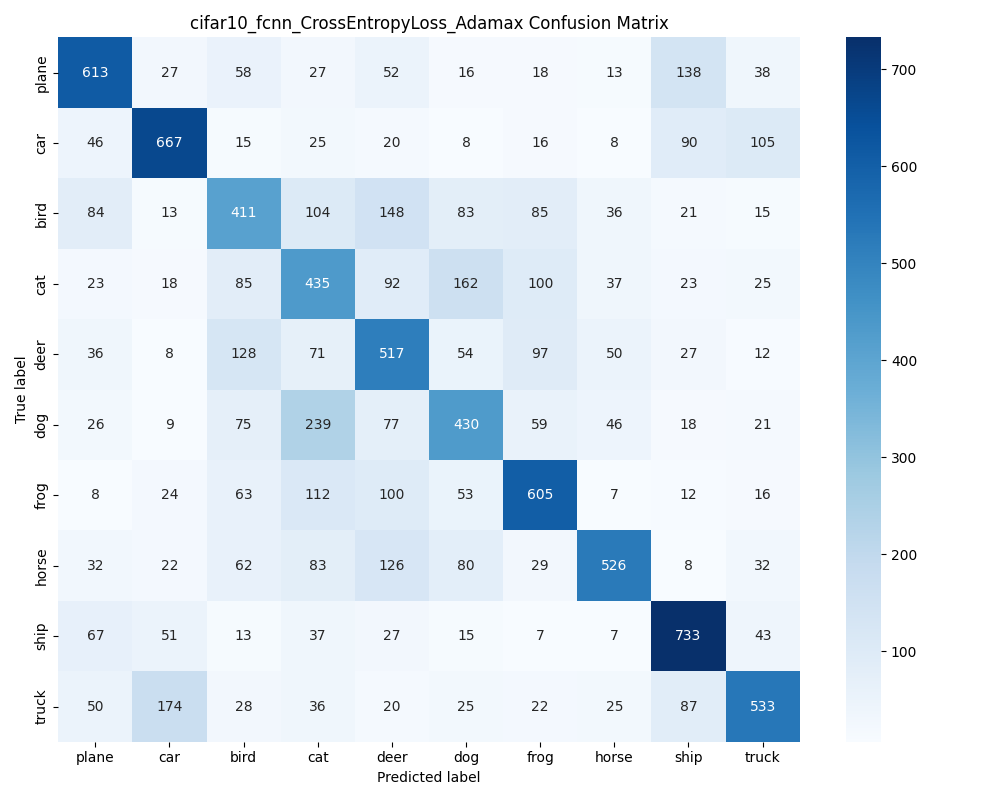

Values plotted in this chart, from the file beside it:
, plane, car, bird, cat, deer, dog, frog, horse, ship, truck
plane, 613, 27, 58, 27, 52, 16, 18, 13, 138, 38
car, 46, 667, 15, 25, 20, 8, 16, 8, 90, 105
bird, 84, 13, 411, 104, 148, 83, 85, 36, 21, 15
cat, 23, 18, 85, 435, 92, 162, 100, 37, 23, 25
deer, 36, 8, 128, 71, 517, 54, 97, 50, 27, 12
dog, 26, 9, 75, 239, 77, 430, 59, 46, 18, 21
frog, 8, 24, 63, 112, 100, 53, 605, 7, 12, 16
horse, 32, 22, 62, 83, 126, 80, 29, 526, 8, 32
ship, 67, 51, 13, 37, 27, 15, 7, 7, 733, 43
truck, 50, 174, 28, 36, 20, 25, 22, 25, 87, 533
